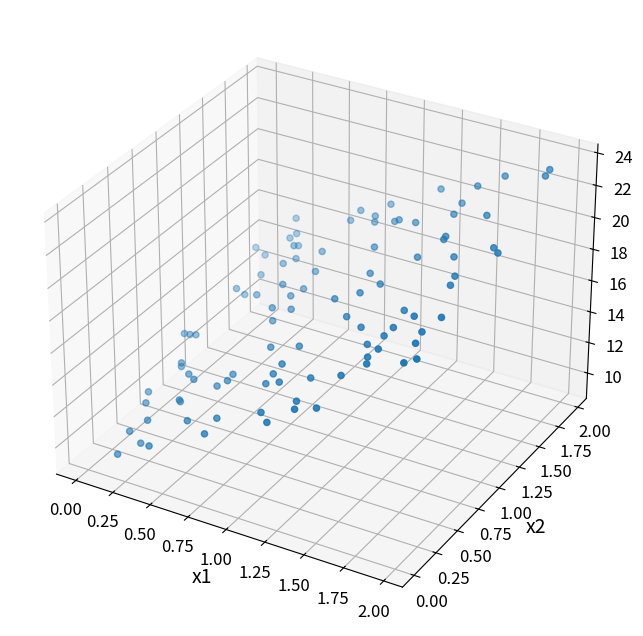
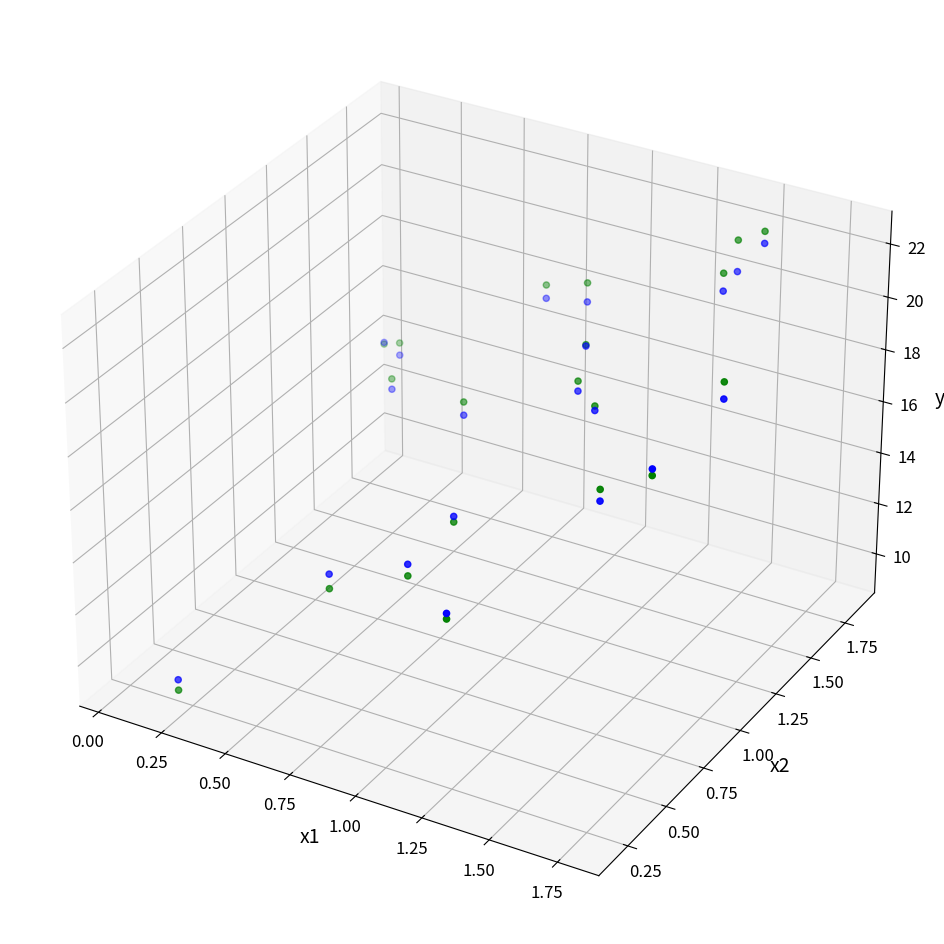

Write Python code to recreate these figures, in order.
# -*- coding: utf-8 -*-
"""HW1Q2.ipynb

Automatically generated by Colaboratory.

Original file is located at
    https://colab.research.google.com/<link-removed>
"""

# Commented out IPython magic to ensure Python compatibility.
# %matplotlib inline
import matplotlib as mpl
import matplotlib.pyplot as plt
mpl.rc('axes', labelsize=14)
mpl.rc('xtick', labelsize=12)
mpl.rc('ytick', labelsize=12)

import numpy as np
np.random.seed(42)

x1s = 2 * np.random.rand(100, 1)
x2s = 2 * np.random.rand(100,1)

bias = 8
w1 = 5
w2 = 3
ys = (w1 * x1s) + (w2 * x2s) + bias + np.random.rand(100, 1)

from mpl_toolkits import mplot3d
fig = plt.figure(figsize=(10, 8))
ax = plt.axes(projection='3d')
ax.set_xlabel('x1')
ax.set_ylabel('x2')
ax.set_zlabel('y')
scatterplot = ax.scatter3D(x1s, x2s, ys)

# split the data into training and test sets
# train set
train_x1s = x1s[:80]
train_x2s = x2s[:80]
train_ys = ys[:80]
# test set
test_x1s = x1s[80:]
test_x2s = x2s[80:]
test_ys = ys[80:]

"""# Linear regression using numpy"""

# number of epochs
epochs = 10
# learning rate
lr = 0.01

# initial value for weight w and bias b
w1 = np.random.randn(1)
w2 = np.random.randn(1)
b = np.zeros(1)

for epoch in np.arange(epochs):
  for i in np.arange(80):
    y_pred = w1 * train_x1s[i] + w2 * train_x2s[i] + b
    
    grad_w1 = (y_pred - train_ys[i]) * train_x1s[i]
    grad_w2 = (y_pred - train_ys[i]) * train_x2s[i]
    grad_b = (y_pred - train_ys[i])
    
    w1 -= lr * grad_w1
    w2 -= lr * grad_w2
    b -= lr * grad_b

test_loss = 0
for i in np.arange(20):
  test_loss += 0.5 * (w1 * test_x1s[i] + w2 * test_x2s[i] + b - test_ys[i]) ** 2
test_loss /= 20

test_loss

pred_ys = w1 * test_x1s + w2 * test_x2s + b

fig = plt.figure(figsize=(12, 12))
ax = plt.axes(projection='3d')
ax.set_xlabel('x1')
ax.set_ylabel('x2')
ax.set_zlabel('y')
scatterplot = ax.scatter3D(test_x1s, test_x2s, test_ys, color="blue")
scatterplot = ax.scatter3D(test_x1s, test_x2s, pred_ys, color="green")

b

w1

w2